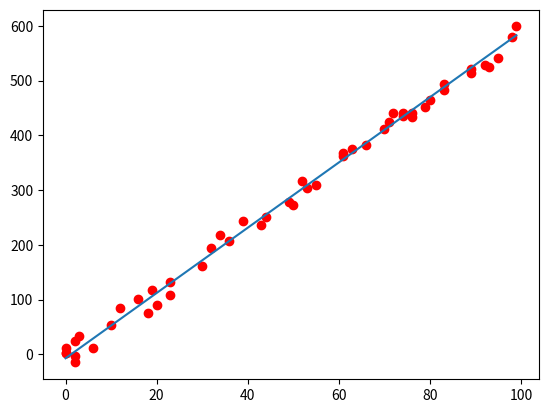

The script that saved this image:
import numpy as np
import matplotlib.pyplot as plt



class Simple:

	def __init__(self):
		self.x = None


	def fit(self, X, Y):
		"""
		Y = a0 + a1 X + epsi
		=> Y = [1 X] [a0 a1].T + epsi
		=> b =   A      x      + epsi
		=> |epsi| = |Ax - b|, |.| is Euclidean norm
		L(x) = (Ax - b)^2 => L'(x) = 2 A.T (Ax - b)
		L(x) minimized iff L'(x) = 0
		               iff A.T A x = A.T b
		"""
		one = np.ones((X.shape[0], 1))

		A = np.concatenate((one, X), axis=1)
		b = Y

		C = np.dot(A.T, A)
		d = np.dot(A.T, b)

		self.x = np.dot(np.linalg.pinv(C), d)



""" MAIN PROCEDURE BELOW """

def validate(X, Y, a0, a1):

	x0 = np.linspace(min(X), max(X))
	y0 = a0 + a1 * x0

	plt.plot(X.T, Y.T, 'ro')
	plt.plot(x0, y0)
	plt.show()



X = np.random.randint(100, size=(250, 1))
epsi = np.random.uniform(-25, 25, size=(250, 1))
Y = -9 + 6 * X + epsi

dataset = [X, Y]

X_train = dataset[0][0:200]
Y_train = dataset[1][0:200]
X_test = dataset[0][200:]
Y_test = dataset[1][200:]

model = Simple()
model.fit(X_train, Y_train)

a0, a1 = zip(model.x)

validate(X_test, Y_test, a0, a1)
